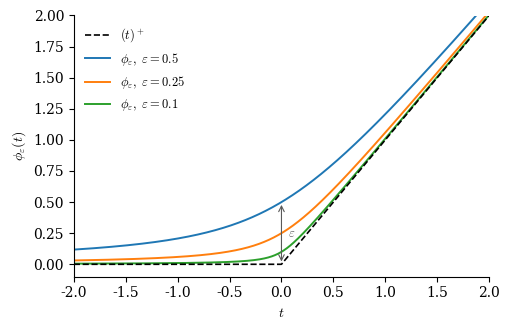

Here is the Python script that generated this plot:
################################################################################
# Plots the CHKS smoothing function
################################################################################

import os
import matplotlib.pyplot as plt
import numpy as np

plt.rcParams.update(
    {
        "font.family": "serif",
        "mathtext.fontset": "cm",
        "font.size": 10,
        "axes.labelsize": 10,
        "legend.fontsize": 9,
        "axes.spines.top": False,
        "axes.spines.right": False,
    }
)

def phi(t, eps):
    """CHKS smoothing function"""
    return (t + np.sqrt(t**2 + 4.0 * eps**2)) / 2.0

def plus(t):
    """Function (t)^+  """
    return np.maximum(t, 0.0)


EPSILONS = [0.5, 0.25, 0.1]
T_MIN, T_MAX = -2.0, 2.0

t = np.linspace(T_MIN, T_MAX, 2001)

fig, ax = plt.subplots(figsize=(5.2, 3.4))

# nonsmooth plus function
ax.plot(t, plus(t), color="black", linestyle="--", linewidth=1.2,
        label=r"$(t)^+$", zorder=3)

# smoothed versions
for eps in EPSILONS:
    ax.plot(t, phi(t, eps), linewidth=1.4,
            label=rf"$\phi_\varepsilon,\ \varepsilon={eps}$")

# vertical gap at the origin
eps_max = max(EPSILONS)
ax.annotate(
    "",
    xy=(0.0, eps_max), xytext=(0.0, 0.0),
    arrowprops=dict(arrowstyle="<->", linewidth=0.8, color="0.35"),
)
ax.text(0.06, eps_max / 2.0, r"$\varepsilon$", color="0.35", fontsize=9,
        va="center")

ax.set_xlabel(r"$t$")
ax.set_ylabel(r"$\phi_\varepsilon(t)$")
ax.set_xlim(T_MIN, T_MAX)
ax.set_ylim(-0.1, 2.0)
ax.legend(frameon=False, loc="upper left")

fig.tight_layout()

os.makedirs("figures", exist_ok=True)
out = os.path.join("figures", "chks_smoothing.pdf")
fig.savefig(out, bbox_inches="tight")
print(f"written: {out}")
